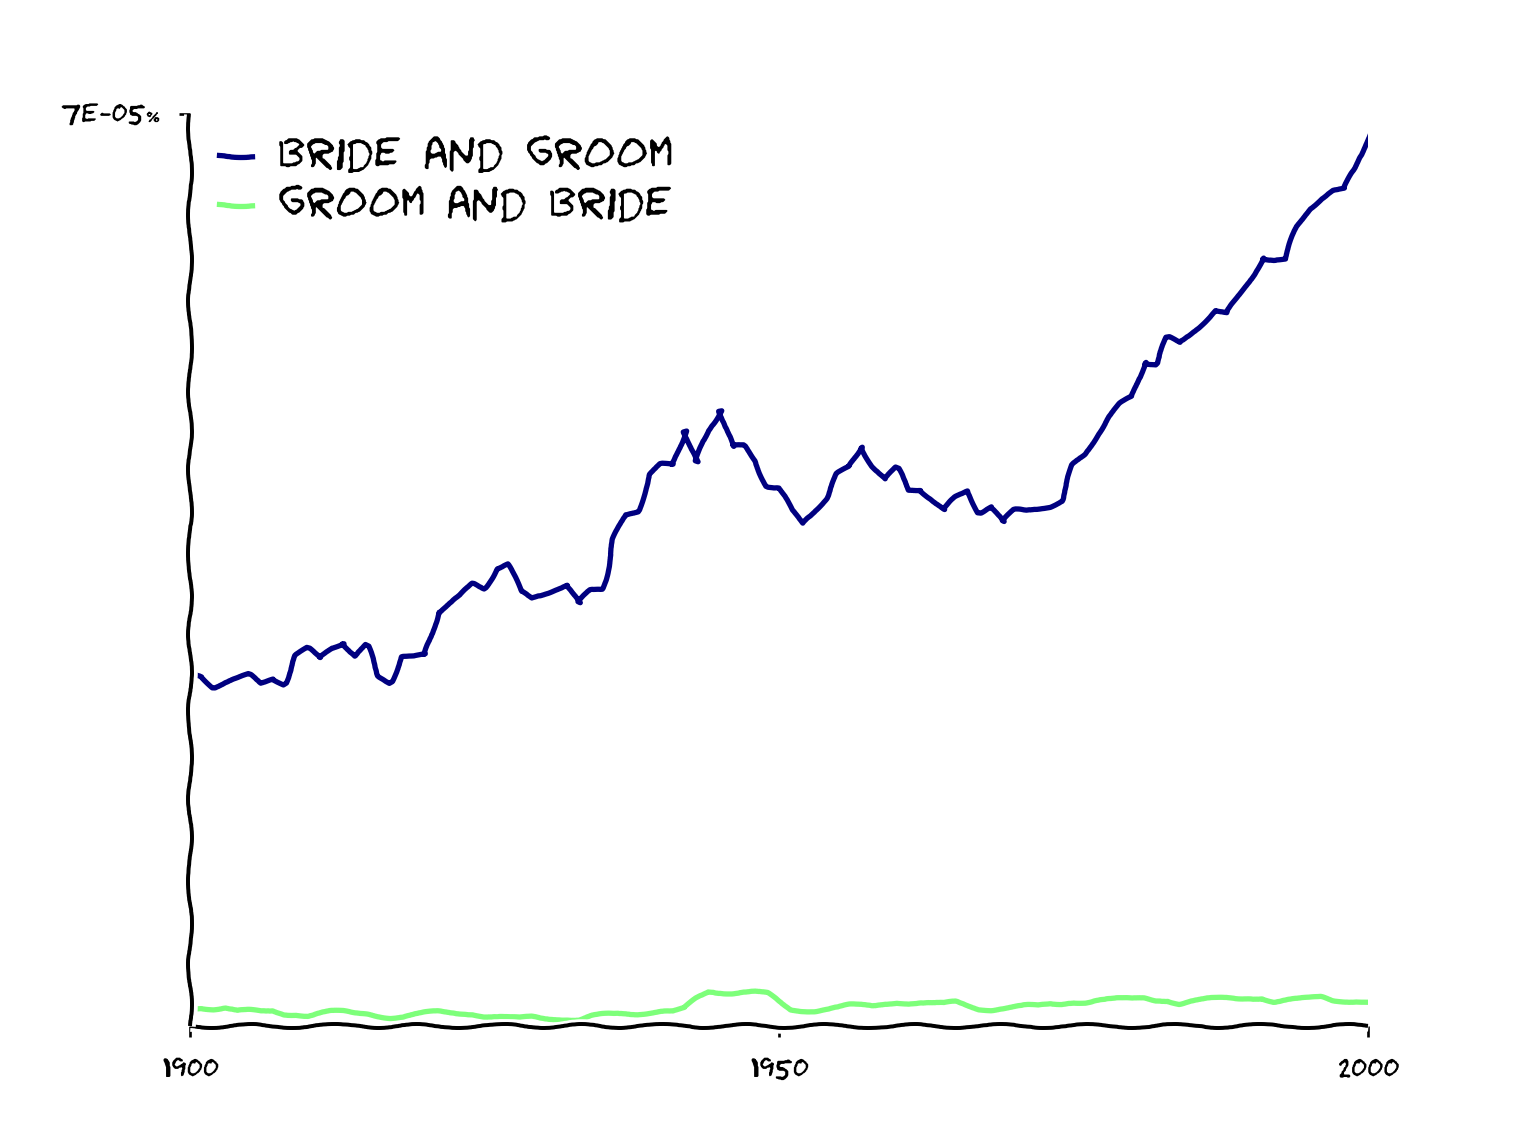

The data file committed next to this chart (first rows):
year, bride and groom, groom and bride
1900, 2.711183311049359e-07, 1.3247774058311457e-08
1901, 2.6911787643912887e-07, 1.4297956296704939e-08
1902, 2.605262227894923e-07, 1.3888369019647111e-08
1903, 2.63493749494018e-07, 1.4767409335052813e-08
1904, 2.661069983177024e-07, 1.1524796569454106e-08
1905, 2.690391775076303e-07, 1.145266886088641e-08
1906, 2.630116663507717e-07, 1.027097695782686e-08
1907, 2.67251878389401e-07, 1.1492034942709291e-08
1908, 2.631533624342097e-07, 9.378088210760486e-09
1909, 2.8396998998290813e-07, 9.682665764414774e-09
1910, 2.892731845330739e-07, 8.50434137397319e-09
1911, 2.821353295593251e-07, 9.96460782141741e-09
1912, 2.9047981371060114e-07, 1.0792060277177638e-08
1913, 2.9479436864614836e-07, 1.0377411422243402e-08
1914, 2.8395117830846773e-07, 8.962411527210382e-09
1915, 2.9170733678585137e-07, 8.983486732283552e-09
1916, 2.689688492009599e-07, 7.992911063173632e-09
1917, 2.643200375161493e-07, 7.2339849348829995e-09
1918, 2.8317771496747366e-07, 7.679811041074101e-09
1919, 2.829255862368818e-07, 8.67383266798884e-09
1920, 2.84203257538973e-07, 9.549959878452086e-09
1921, 3.177950357155116e-07, 1.040333372622929e-08
1922, 3.2393619570874374e-07, 1.0238558516879285e-08
1923, 3.297601698371011e-07, 1.004663020236813e-08
1924, 3.3943615626189476e-07, 1.0060618885595777e-08
1925, 3.363010928783946e-07, 8.067231906304175e-09
1926, 3.5141012658509603e-07, 7.149802979825433e-09
1927, 3.543667460422942e-07, 6.253327094236332e-09
1928, 3.333071987933676e-07, 5.399678196634941e-09
1929, 3.282148528833367e-07, 6.23034284481199e-09
1930, 3.320668768529751e-07, 5.728708808914819e-09
1931, 3.3592234670111664e-07, 5.873593801806822e-09
1932, 3.389162173128568e-07, 6.036681694204e-09
1933, 3.2415383253793705e-07, 5.141364350131588e-09
1934, 3.3437917342940947e-07, 7.347539782947316e-09
1935, 3.3560379722860236e-07, 8.110209329511721e-09
1936, 3.734169471731568e-07, 8.609892418068706e-09
1937, 3.9235903189930153e-07, 9.509227881311842e-09
1938, 3.9583391469350767e-07, 9.873962885415771e-09
1939, 4.233031264241508e-07, 1.1072773269711028e-08
1940, 4.3055514096858515e-07, 1.1802669207052117e-08
1941, 4.298710157993721e-07, 1.0835245986154771e-08
1942, 4.571455207713626e-07, 1.2828288431521175e-08
1943, 4.326512791522471e-07, 2.049249964957462e-08
1944, 4.5692864377880736e-07, 2.598168272590787e-08
1945, 4.729140414827526e-07, 2.6166526477324126e-08
1946, 4.444039377446022e-07, 2.606932074179978e-08
1947, 4.449078123374457e-07, 2.6710041916328768e-08
1948, 4.33984496149366e-07, 2.6463475292067984e-08
1949, 4.1475388031945014e-07, 2.4370184544978254e-08
1950, 4.130493573205131e-07, 1.7685233071646726e-08
1951, 3.953686956873323e-07, 1.2531824831820058e-08
1952, 3.858003965184764e-07, 1.2447027559441587e-08
1953, 3.963858528394886e-07, 1.2244170153964871e-08
1954, 4.055754561400298e-07, 1.3159030833241405e-08
1955, 4.2338545793084243e-07, 1.3846771443734187e-08
1956, 4.285153302038428e-07, 1.5400671912349902e-08
1957, 4.4461337494234545e-07, 1.5511968765036244e-08
1958, 4.302508735319423e-07, 1.5411314042384254e-08
1959, 4.1986247948219303e-07, 1.7815013817320694e-08
... 41 more rows
